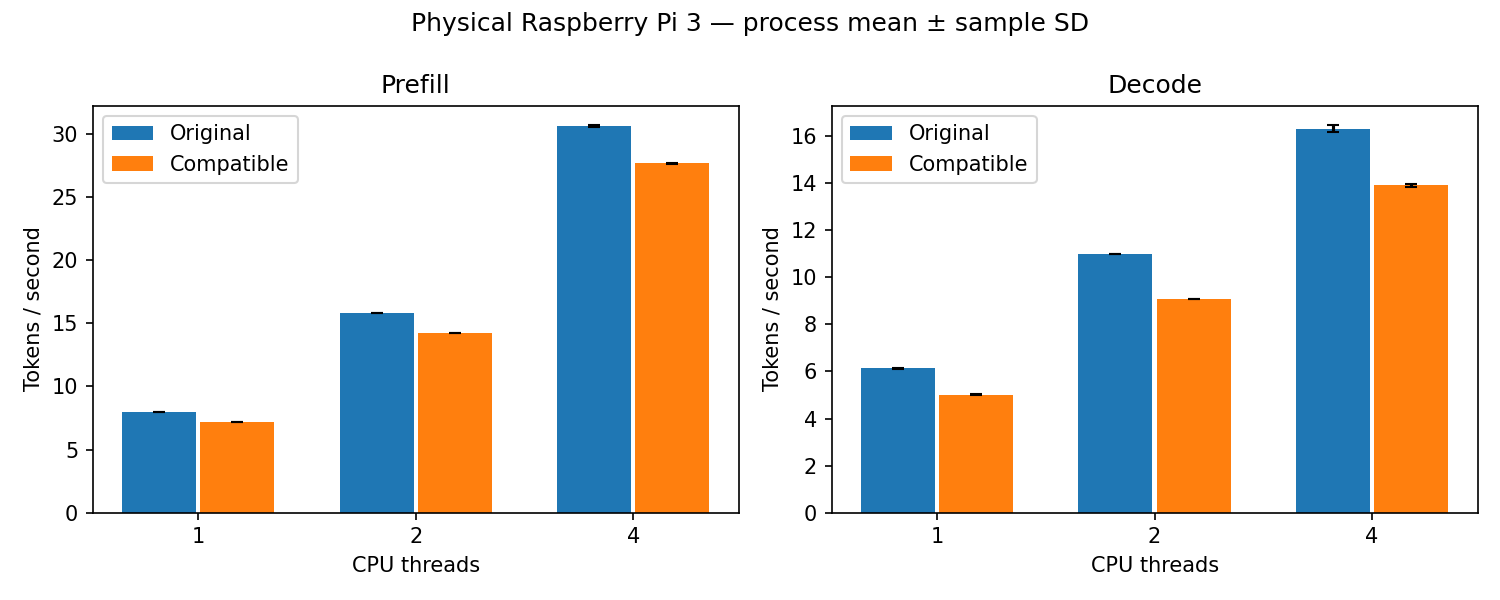

The file beside this chart, header and first rows:
data_kind, pair, session, variant, threads, phase, repetition, tokens_per_second, duration_ns, raw, raw_row_index, raw_sha256
real, s0-t1, 0, original, 1, prefill, 0, 7.993, 16013334505, raw/s0-t1-original.json, 0, fad2ef391264c3a87b1599737faaded3d261a41d…
real, s0-t1, 0, original, 1, prefill, 1, 7.995, 16010712676, raw/s0-t1-original.json, 0, fad2ef391264c3a87b1599737faaded3d261a41d…
real, s0-t1, 0, original, 1, prefill, 2, 7.996, 16008560524, raw/s0-t1-original.json, 0, fad2ef391264c3a87b1599737faaded3d261a41d…
real, s0-t1, 0, original, 1, decode, 0, 6.139, 2606258314, raw/s0-t1-original.json, 1, fad2ef391264c3a87b1599737faaded3d261a41d…
real, s0-t1, 0, original, 1, decode, 1, 6.135, 2607887052, raw/s0-t1-original.json, 1, fad2ef391264c3a87b1599737faaded3d261a41d…
real, s0-t1, 0, original, 1, decode, 2, 6.132, 2609052827, raw/s0-t1-original.json, 1, fad2ef391264c3a87b1599737faaded3d261a41d…
real, s0-t1, 0, compatible, 1, prefill, 0, 7.197, 17786312215, raw/s0-t1-compatible.json, 0, e2467ad68e5ac06ad92b147c74be4dc70b8184e7…
real, s0-t1, 0, compatible, 1, prefill, 1, 7.197, 17784159406, raw/s0-t1-compatible.json, 0, e2467ad68e5ac06ad92b147c74be4dc70b8184e7…
real, s0-t1, 0, compatible, 1, prefill, 2, 7.2, 17778866987, raw/s0-t1-compatible.json, 0, e2467ad68e5ac06ad92b147c74be4dc70b8184e7…
real, s0-t1, 0, compatible, 1, decode, 0, 5.019, 3187826230, raw/s0-t1-compatible.json, 1, e2467ad68e5ac06ad92b147c74be4dc70b8184e7…
real, s0-t1, 0, compatible, 1, decode, 1, 5.021, 3186639322, raw/s0-t1-compatible.json, 1, e2467ad68e5ac06ad92b147c74be4dc70b8184e7…
real, s0-t1, 0, compatible, 1, decode, 2, 5.017, 3189248937, raw/s0-t1-compatible.json, 1, e2467ad68e5ac06ad92b147c74be4dc70b8184e7…
real, s0-t2, 0, original, 2, prefill, 0, 15.85, 8075378263, raw/s0-t2-original.json, 0, 049e88ed6dcd7450d08cd6d0ecc64e4ad992d39c…
real, s0-t2, 0, original, 2, prefill, 1, 15.85, 8074771646, raw/s0-t2-original.json, 0, 049e88ed6dcd7450d08cd6d0ecc64e4ad992d39c…
real, s0-t2, 0, original, 2, prefill, 2, 15.85, 8076065008, raw/s0-t2-original.json, 0, 049e88ed6dcd7450d08cd6d0ecc64e4ad992d39c…
real, s0-t2, 0, original, 2, decode, 0, 10.99, 1456262866, raw/s0-t2-original.json, 1, 049e88ed6dcd7450d08cd6d0ecc64e4ad992d39c…
real, s0-t2, 0, original, 2, decode, 1, 11.03, 1449984393, raw/s0-t2-original.json, 1, 049e88ed6dcd7450d08cd6d0ecc64e4ad992d39c…
real, s0-t2, 0, original, 2, decode, 2, 11.02, 1451411671, raw/s0-t2-original.json, 1, 049e88ed6dcd7450d08cd6d0ecc64e4ad992d39c…
real, s0-t2, 0, compatible, 2, prefill, 0, 14.27, 8972014274, raw/s0-t2-compatible.json, 0, 392ee39aa7d860e0a866b2fe422152f957743b71…
real, s0-t2, 0, compatible, 2, prefill, 1, 14.27, 8971730421, raw/s0-t2-compatible.json, 0, 392ee39aa7d860e0a866b2fe422152f957743b71…
real, s0-t2, 0, compatible, 2, prefill, 2, 14.27, 8971553128, raw/s0-t2-compatible.json, 0, 392ee39aa7d860e0a866b2fe422152f957743b71…
real, s0-t2, 0, compatible, 2, decode, 0, 9.065, 1764958972, raw/s0-t2-compatible.json, 1, 392ee39aa7d860e0a866b2fe422152f957743b71…
real, s0-t2, 0, compatible, 2, decode, 1, 9.087, 1760672250, raw/s0-t2-compatible.json, 1, 392ee39aa7d860e0a866b2fe422152f957743b71…
real, s0-t2, 0, compatible, 2, decode, 2, 9.089, 1760281110, raw/s0-t2-compatible.json, 1, 392ee39aa7d860e0a866b2fe422152f957743b71…
real, s0-t4, 0, original, 4, prefill, 0, 30.66, 4174819549, raw/s0-t4-original.json, 0, 02c7829d911ae81203da0b7f9b68f31be0439b6a…
real, s0-t4, 0, original, 4, prefill, 1, 30.74, 4163574577, raw/s0-t4-original.json, 0, 02c7829d911ae81203da0b7f9b68f31be0439b6a…
real, s0-t4, 0, original, 4, prefill, 2, 30.76, 4160995396, raw/s0-t4-original.json, 0, 02c7829d911ae81203da0b7f9b68f31be0439b6a…
real, s0-t4, 0, original, 4, decode, 0, 16.1, 994048624, raw/s0-t4-original.json, 1, 02c7829d911ae81203da0b7f9b68f31be0439b6a…
real, s0-t4, 0, original, 4, decode, 1, 15.86, 1009009347, raw/s0-t4-original.json, 1, 02c7829d911ae81203da0b7f9b68f31be0439b6a…
real, s0-t4, 0, original, 4, decode, 2, 16.38, 976784594, raw/s0-t4-original.json, 1, 02c7829d911ae81203da0b7f9b68f31be0439b6a…
real, s0-t4, 0, compatible, 4, prefill, 0, 27.75, 4613087706, raw/s0-t4-compatible.json, 0, 6633dcd25ce9b1853c70abaf0e7e222a5fb41b6a…
real, s0-t4, 0, compatible, 4, prefill, 1, 27.7, 4620999350, raw/s0-t4-compatible.json, 0, 6633dcd25ce9b1853c70abaf0e7e222a5fb41b6a…
real, s0-t4, 0, compatible, 4, prefill, 2, 27.63, 4633482195, raw/s0-t4-compatible.json, 0, 6633dcd25ce9b1853c70abaf0e7e222a5fb41b6a…
real, s0-t4, 0, compatible, 4, decode, 0, 13.94, 1147690927, raw/s0-t4-compatible.json, 1, 6633dcd25ce9b1853c70abaf0e7e222a5fb41b6a…
real, s0-t4, 0, compatible, 4, decode, 1, 13.92, 1149320389, raw/s0-t4-compatible.json, 1, 6633dcd25ce9b1853c70abaf0e7e222a5fb41b6a…
real, s0-t4, 0, compatible, 4, decode, 2, 13.83, 1157250668, raw/s0-t4-compatible.json, 1, 6633dcd25ce9b1853c70abaf0e7e222a5fb41b6a…
real, s1-t4, 1, compatible, 4, prefill, 0, 27.8, 4605047018, raw/s1-t4-compatible.json, 0, 06244c841f5731bae81430b7bcf06e20c8ed9179…
real, s1-t4, 1, compatible, 4, prefill, 1, 27.72, 4617621893, raw/s1-t4-compatible.json, 0, 06244c841f5731bae81430b7bcf06e20c8ed9179…
real, s1-t4, 1, compatible, 4, prefill, 2, 27.72, 4618401635, raw/s1-t4-compatible.json, 0, 06244c841f5731bae81430b7bcf06e20c8ed9179…
real, s1-t4, 1, compatible, 4, decode, 0, 13.9, 1150742262, raw/s1-t4-compatible.json, 1, 06244c841f5731bae81430b7bcf06e20c8ed9179…
real, s1-t4, 1, compatible, 4, decode, 1, 14.15, 1131027112, raw/s1-t4-compatible.json, 1, 06244c841f5731bae81430b7bcf06e20c8ed9179…
real, s1-t4, 1, compatible, 4, decode, 2, 13.85, 1155253205, raw/s1-t4-compatible.json, 1, 06244c841f5731bae81430b7bcf06e20c8ed9179…
real, s1-t4, 1, original, 4, prefill, 0, 30.38, 4212767418, raw/s1-t4-original.json, 0, a2605cca984aebabea5fc3b8c8be92eabd2ce03c…
real, s1-t4, 1, original, 4, prefill, 1, 30.64, 4177142500, raw/s1-t4-original.json, 0, a2605cca984aebabea5fc3b8c8be92eabd2ce03c…
real, s1-t4, 1, original, 4, prefill, 2, 30.66, 4174873367, raw/s1-t4-original.json, 0, a2605cca984aebabea5fc3b8c8be92eabd2ce03c…
real, s1-t4, 1, original, 4, decode, 0, 16.12, 992496541, raw/s1-t4-original.json, 1, a2605cca984aebabea5fc3b8c8be92eabd2ce03c…
real, s1-t4, 1, original, 4, decode, 1, 16.53, 967978734, raw/s1-t4-original.json, 1, a2605cca984aebabea5fc3b8c8be92eabd2ce03c…
real, s1-t4, 1, original, 4, decode, 2, 16.58, 964830539, raw/s1-t4-original.json, 1, a2605cca984aebabea5fc3b8c8be92eabd2ce03c…
real, s1-t2, 1, compatible, 2, prefill, 0, 14.27, 8968370329, raw/s1-t2-compatible.json, 0, 514b2bfa2dee5724925f2ba37a99059a3285d915…
real, s1-t2, 1, compatible, 2, prefill, 1, 14.27, 8968614428, raw/s1-t2-compatible.json, 0, 514b2bfa2dee5724925f2ba37a99059a3285d915…
real, s1-t2, 1, compatible, 2, prefill, 2, 14.27, 8969404041, raw/s1-t2-compatible.json, 0, 514b2bfa2dee5724925f2ba37a99059a3285d915…
real, s1-t2, 1, compatible, 2, decode, 0, 9.089, 1760428622, raw/s1-t2-compatible.json, 1, 514b2bfa2dee5724925f2ba37a99059a3285d915…
real, s1-t2, 1, compatible, 2, decode, 1, 9.068, 1764482642, raw/s1-t2-compatible.json, 1, 514b2bfa2dee5724925f2ba37a99059a3285d915…
real, s1-t2, 1, compatible, 2, decode, 2, 9.068, 1764454780, raw/s1-t2-compatible.json, 1, 514b2bfa2dee5724925f2ba37a99059a3285d915…
real, s1-t2, 1, original, 2, prefill, 0, 15.85, 8077431845, raw/s1-t2-original.json, 0, 9cf7f50001273d897313580ca334af137c85fa14…
real, s1-t2, 1, original, 2, prefill, 1, 15.85, 8074568155, raw/s1-t2-original.json, 0, 9cf7f50001273d897313580ca334af137c85fa14…
real, s1-t2, 1, original, 2, prefill, 2, 15.85, 8077131124, raw/s1-t2-original.json, 0, 9cf7f50001273d897313580ca334af137c85fa14…
real, s1-t2, 1, original, 2, decode, 0, 10.98, 1457236145, raw/s1-t2-original.json, 1, 9cf7f50001273d897313580ca334af137c85fa14…
real, s1-t2, 1, original, 2, decode, 1, 11.01, 1452765412, raw/s1-t2-original.json, 1, 9cf7f50001273d897313580ca334af137c85fa14…
real, s1-t2, 1, original, 2, decode, 2, 11.02, 1452534999, raw/s1-t2-original.json, 1, 9cf7f50001273d897313580ca334af137c85fa14…
... 84 more rows
